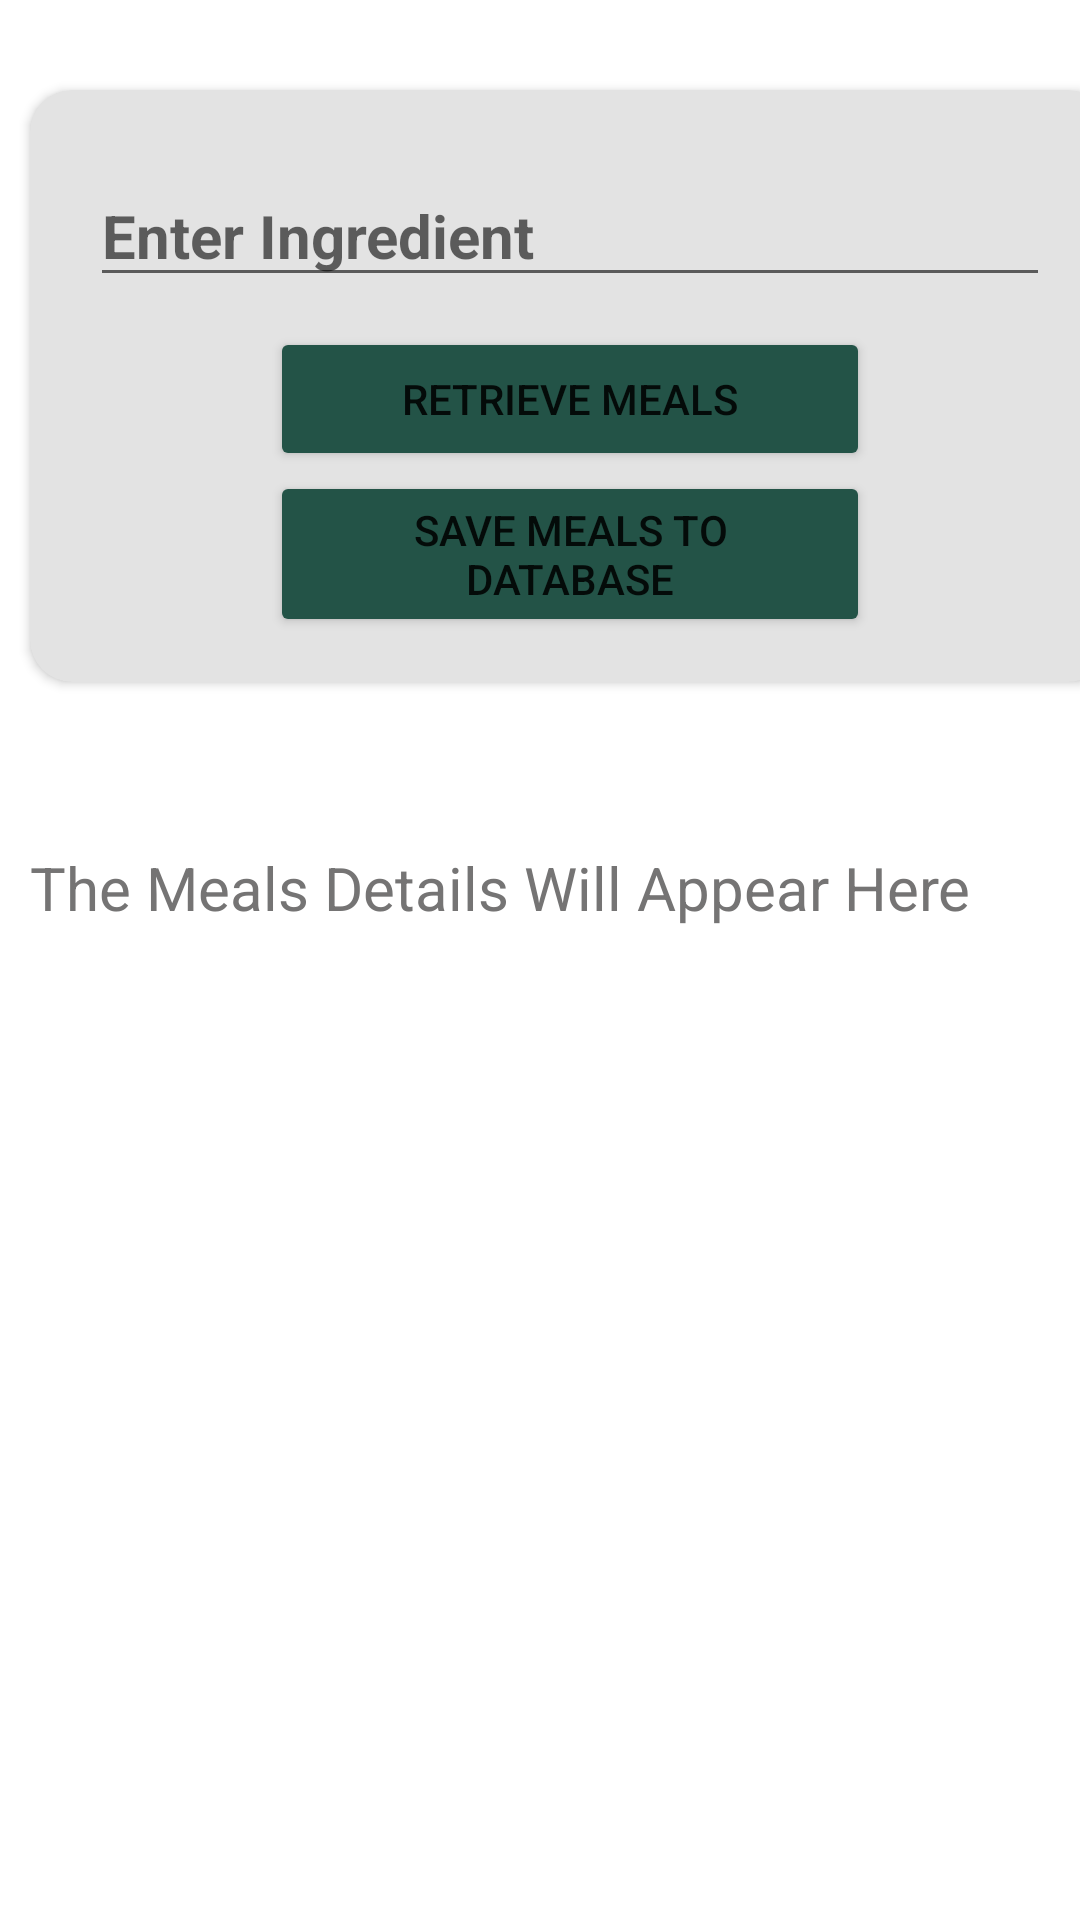

This screen was rendered from an Android layout file. Write that file and the resources it references.
<!-- AndroidManifest.xml: application theme Theme.MealsFinder -->
<!-- res/layout/activity_search_meals_by_ingredient.xml -->
<?xml version="1.0" encoding="utf-8"?>
<ScrollView xmlns:android="http://schemas.android.com/apk/res/android"
    xmlns:app="http://schemas.android.com/apk/res-auto"
    xmlns:tools="http://schemas.android.com/tools"
    android:layout_width="match_parent"
    android:layout_height="match_parent"
    android:background="@drawable/bg2"
    tools:context=".SearchMealsByIngredient">
    <RelativeLayout
        android:layout_width="match_parent"
        android:layout_height="match_parent">

        <LinearLayout
            android:layout_width="match_parent"
            android:layout_height="match_parent"
            android:orientation="vertical">

            <androidx.cardview.widget.CardView
                android:layout_width="360dp"
                android:layout_height="wrap_content"
                android:layout_marginStart="10dp"
                android:layout_marginTop="30dp"
                android:layout_marginBottom="55dp"
                app:cardBackgroundColor="#E3E3E3"
                app:cardCornerRadius="14dp"
                app:layout_constraintBottom_toBottomOf="parent"
                app:layout_constraintEnd_toEndOf="parent"
                app:layout_constraintStart_toStartOf="parent"
                app:layout_constraintTop_toTopOf="parent">


                <LinearLayout
                    android:layout_width="match_parent"
                    android:layout_height="match_parent"
                    android:orientation="vertical">

                    <EditText
                        android:id="@+id/searchIngredient"
                        android:layout_width="320dp"
                        android:layout_height="wrap_content"
                        android:layout_marginLeft="20dp"
                        android:layout_marginTop="25dp"
                        android:layout_marginRight="20dp"
                        android:hint="Enter Ingredient"
                        android:inputType="text"
                        android:maxLines="1"
                        android:textColor="@android:color/black"
                        android:textSize="20sp"
                        android:textStyle="bold"
                        app:layout_constraintEnd_toEndOf="parent"
                        app:layout_constraintStart_toStartOf="parent" />

                    <LinearLayout
                        android:layout_width="match_parent"
                        android:layout_height="match_parent"
                        android:gravity="center"
                        android:orientation="vertical">

                        <Button
                            android:id="@+id/retrieveMeals"
                            android:layout_width="200dp"
                            android:backgroundTint="#235347"
                            android:layout_height="wrap_content"
                            android:layout_marginLeft="20dp"
                            android:layout_marginTop="10dp"
                            android:layout_marginRight="20dp"
                            android:text="Retrieve Meals" />

                        <Button
                            android:id="@+id/saveMealsToDatabase"
                            android:layout_width="200dp"
                            android:backgroundTint="#235347"
                            android:layout_height="wrap_content"
                            android:layout_marginLeft="20dp"
                            android:layout_marginRight="20dp"
                            android:layout_marginBottom="15dp"
                            android:text="Save meals to Database" />
                    </LinearLayout>

                </LinearLayout>


            </androidx.cardview.widget.CardView>

            <TextView
                android:id="@+id/mealsDetails"
                android:layout_width="match_parent"
                android:layout_height="wrap_content"
                android:layout_gravity="center"
                android:layout_marginLeft="10dp"
                android:layout_marginRight="10dp"
                android:layout_marginBottom="40dp"
                android:hint="The Meals Details Will Appear Here"
                android:textColor="@color/black"
                android:textColorHint="#757474"
                android:textSize="20sp" />
        </LinearLayout>

    </RelativeLayout>


</ScrollView>
<!-- resources referenced by this layout -->
<resources>
  <style name="Theme.MealsFinder" parent="Theme.MaterialComponents.DayNight.DarkActionBar">
          
          <item name="colorPrimary">@color/purple_500</item>
          <item name="colorPrimaryVariant">@color/purple_700</item>
          <item name="colorOnPrimary">@color/white</item>
          
          <item name="colorSecondary">@color/teal_200</item>
          <item name="colorSecondaryVariant">@color/teal_700</item>
          <item name="colorOnSecondary">@color/black</item>
          
          <item name="android:statusBarColor">?attr/colorPrimaryVariant</item>
          
      </style>
  <!-- not gathered from this repository: default colours our renderer supplied (Android Studio template values) -->
  <color name="purple_500">#FF6200EE</color>
  <color name="purple_700">#FF3700B3</color>
  <color name="teal_200">#FF03DAC5</color>
  <color name="teal_700">#FF018786</color>
  <color name="black">#FF000000</color>
  <color name="white">#FFFFFFFF</color>
</resources>
